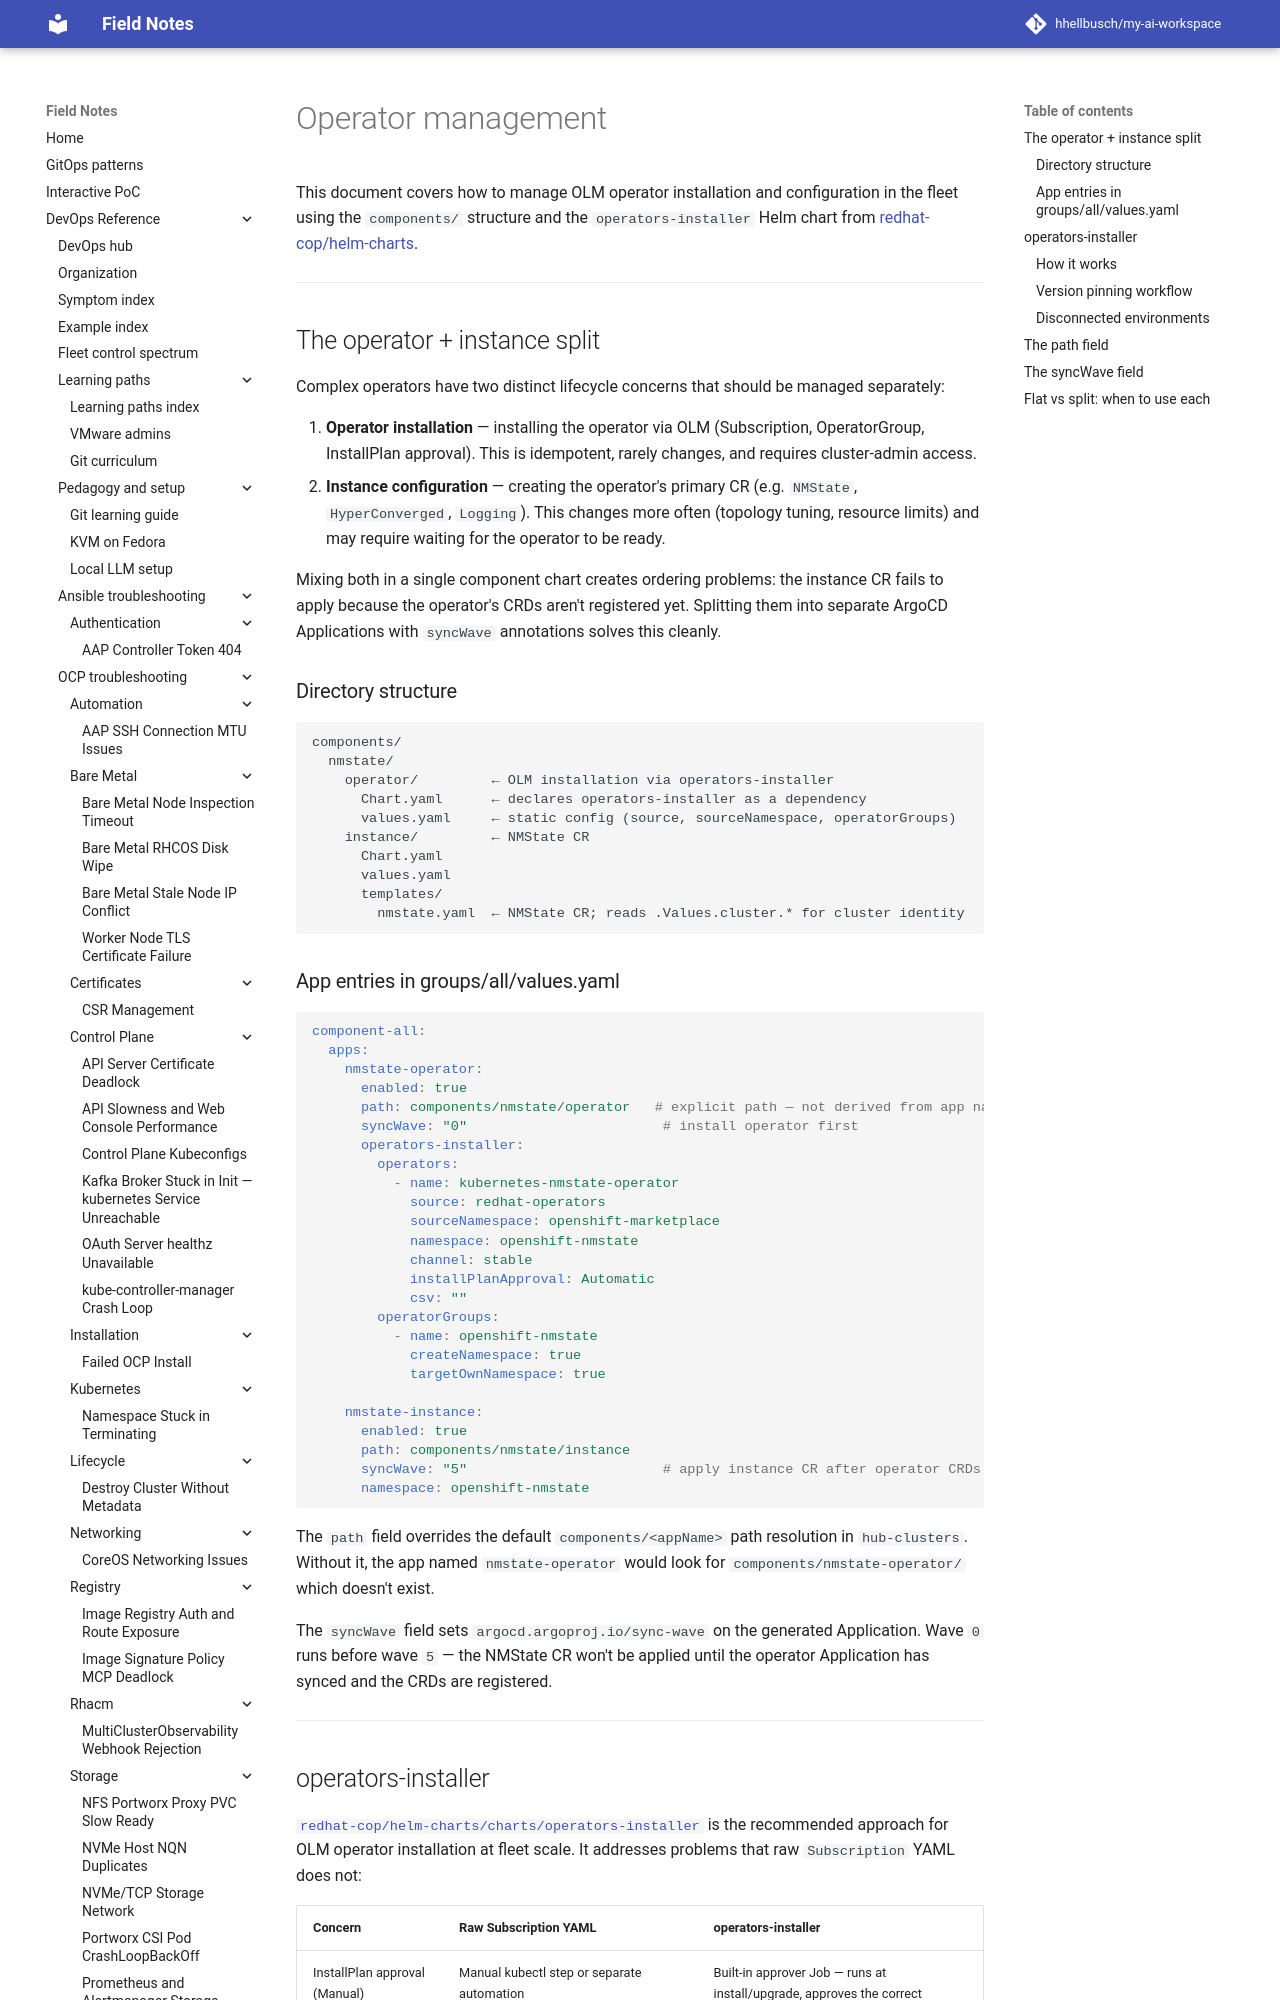

repository: hhellbusch/my-ai-workspace · page: devops/argo/examples/helm-component-pattern/docs/operator-management/index.html · generator: mkdocs

---
review:
  status: unreviewed
  notes: "Review block backfilled 2026-07-22. Content predates explicit review metadata."
---

# Operator management

This document covers how to manage OLM operator installation and configuration in the fleet using the `components/` structure and the `operators-installer` Helm chart from [redhat-cop/helm-charts](https://github.com/redhat-cop/helm-charts/tree/main/charts/operators-installer).

---

## The operator + instance split

Complex operators have two distinct lifecycle concerns that should be managed separately:

1. **Operator installation** — installing the operator via OLM (Subscription, OperatorGroup, InstallPlan approval). This is idempotent, rarely changes, and requires cluster-admin access.
2. **Instance configuration** — creating the operator's primary CR (e.g. `NMState`, `HyperConverged`, `Logging`). This changes more often (topology tuning, resource limits) and may require waiting for the operator to be ready.

Mixing both in a single component chart creates ordering problems: the instance CR fails to apply because the operator's CRDs aren't registered yet. Splitting them into separate ArgoCD Applications with `syncWave` annotations solves this cleanly.

### Directory structure

```
components/
  nmstate/
    operator/         ← OLM installation via operators-installer
      Chart.yaml      ← declares operators-installer as a dependency
      values.yaml     ← static config (source, sourceNamespace, operatorGroups)
    instance/         ← NMState CR
      Chart.yaml
      values.yaml
      templates/
        nmstate.yaml  ← NMState CR; reads .Values.cluster.* for cluster identity
```
